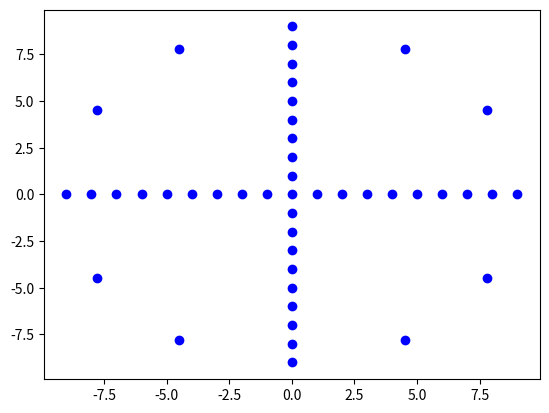

This chart was generated by the following Python code:
import matplotlib.pyplot as plt 
import numpy as np 

def set_positions(self):
       """Uses polar coordinates to systematically set positions for arbitrary number of particles"""
       R = genpolar.make_list(self.num_balls)[0]
       T = genpolar.make_list(self.num_balls)[1]
       coords_x = []
       coords_y = []
       
       for r, t in genpolar.rtpairs(R, T):
            tempx = (r * np.cos(t))
            tempy = (r * np.sin(t))
            coords_x.append(tempx)
            coords_y.append(tempy)

       for i in range(len(self.list_of_balls)):
           self.list_of_balls[i].position[0] = coords_x[i]
           self.list_of_balls[i].position[1] = coords_y[i]

def make_list(num):
    R = np.array([0,1,2,3,4,5,6,7,8,9])
    T = np.zeros(shape=(1,10))
    
    T[0,0] = 1
    for i in range(1,9):
        T[0,i] = num/10
    T[0,9]= int(num - (1 + (8 * int(num/10))))

    new_T = []
    for item in T[0]:
        new_T.append(int(item))
    
    return (list(R),list(new_T))
    
def rtpairs(R,N):
    """ 
    yield uniformly distributed points on a circle for a given list of radii
    Args:    
        R: list of radii 
        N: list contain number of points to draw for each corresponding radius value in R  
    """

    for i in range(len(R)): 
        for j in range(0,N[i]):
            yield R[i],(2*np.pi/N[i])*j
        
def rtuniform(n,rmax,m):
    """
    Args:
        n: number of inner circles
        rmax: maximum radius to be drawn 
        m: number of points to draw for each circle
    """
    
    theta =[m*i for i in range(n)]
    theta[0]=1
    return rtpairs(list(np.linspace(0,rmax,n)),theta)      

P = make_list(45)[0]
Q = make_list(45)[1]

for r, t in rtpairs(P, Q):
    plt.plot(r * np.cos(t), r * np.sin(t), 'bo')

plt.show()
